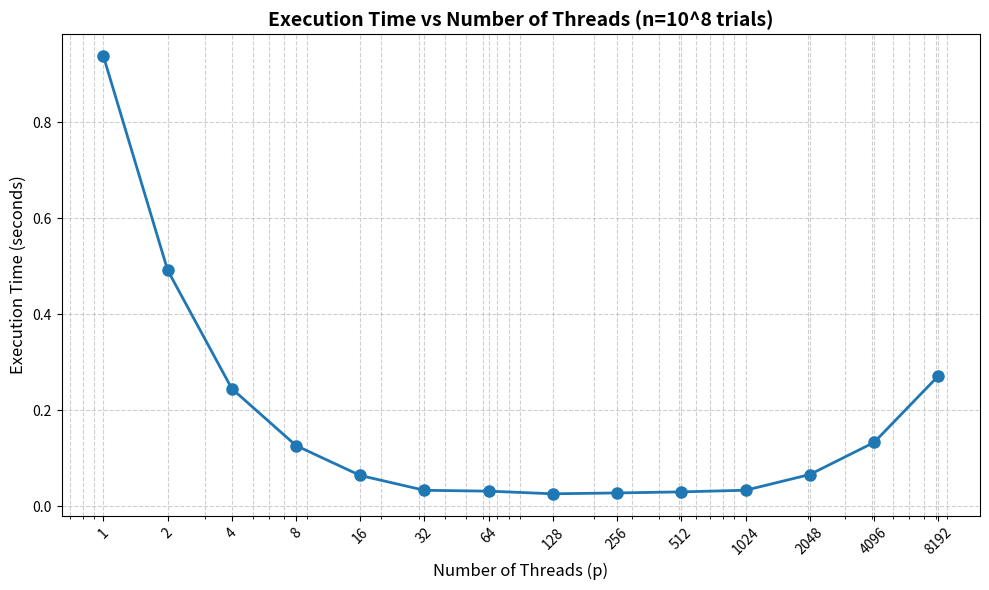
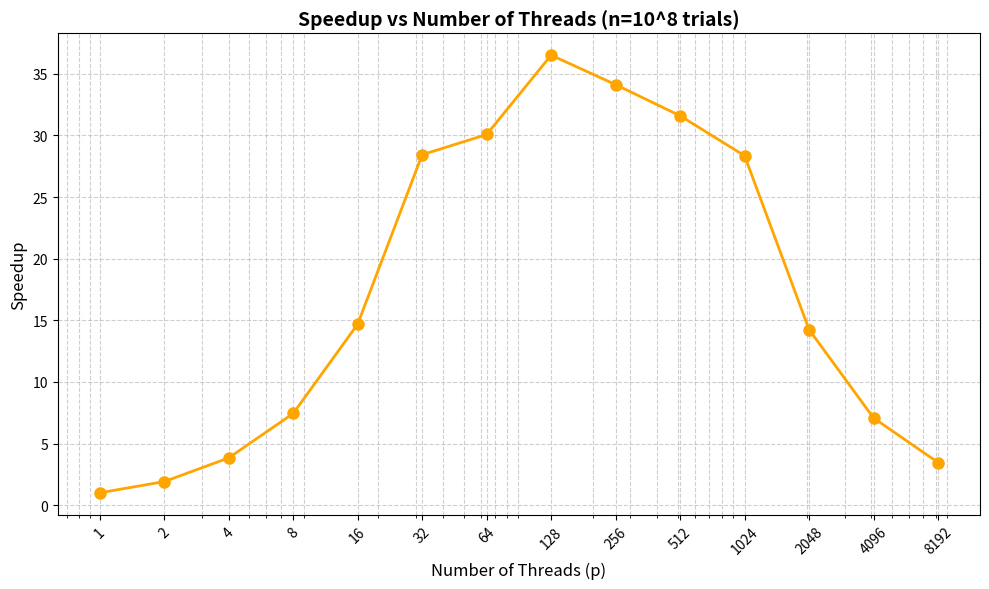
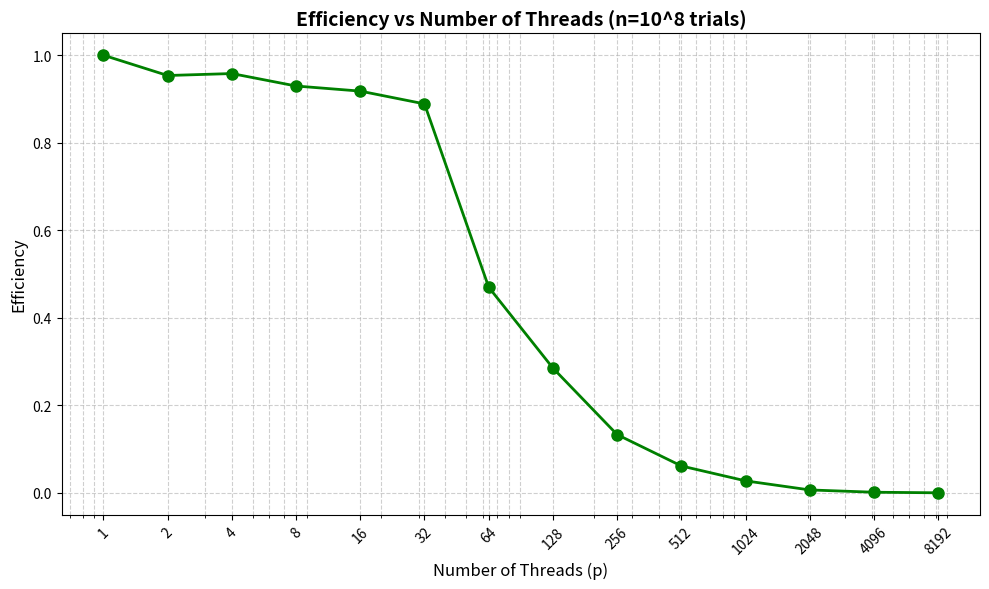
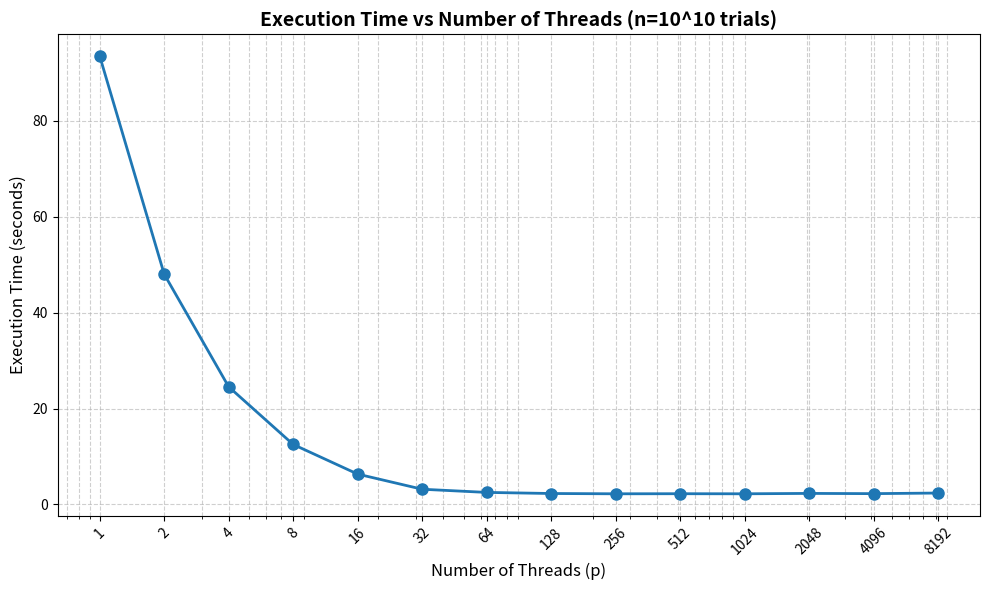
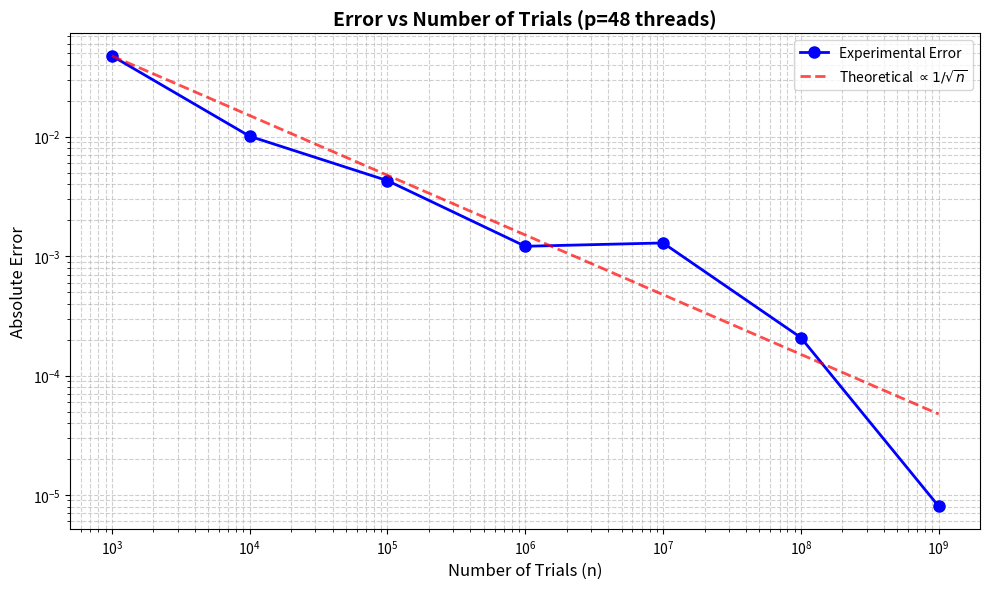
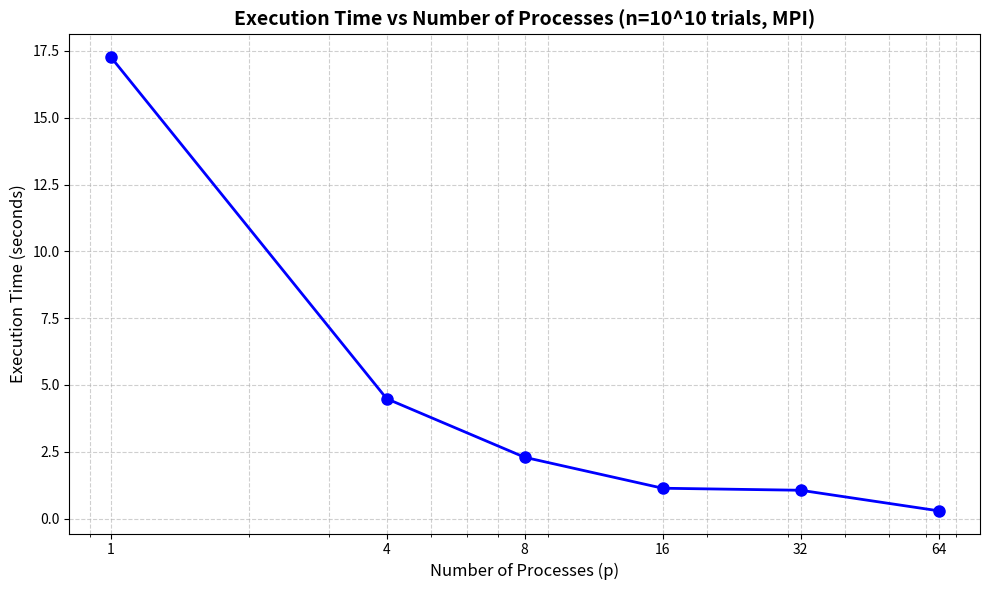
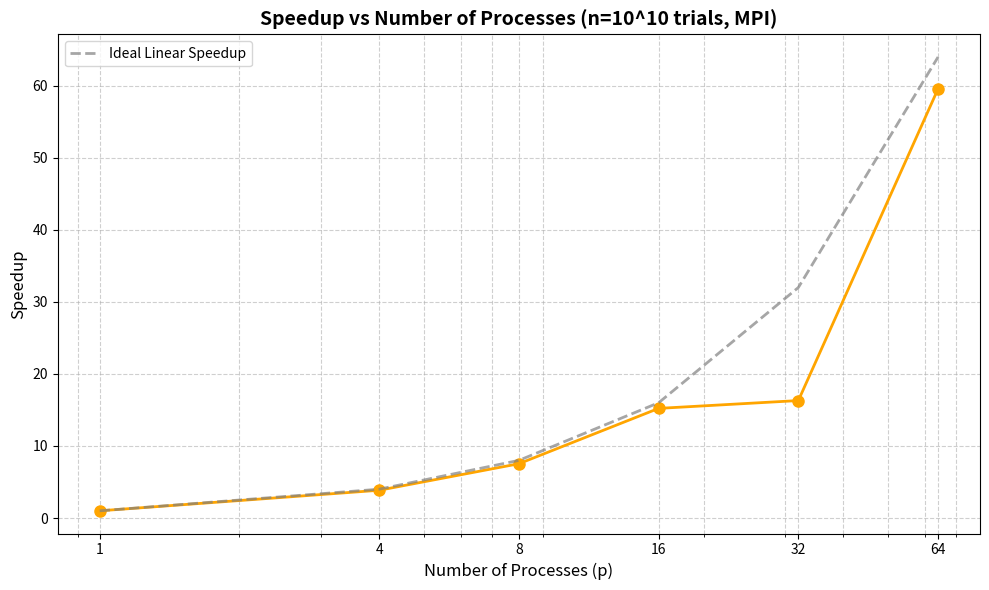
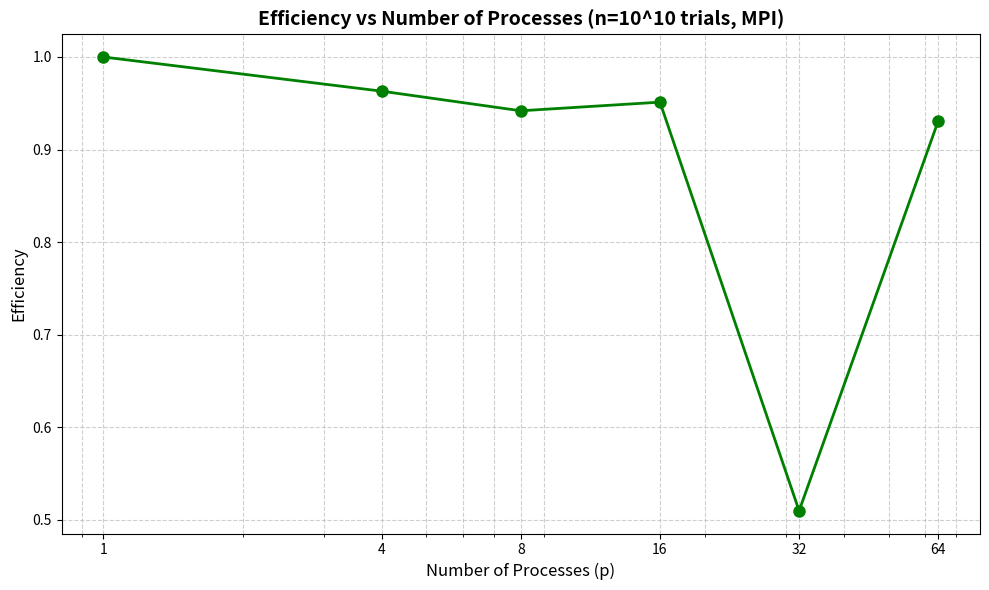
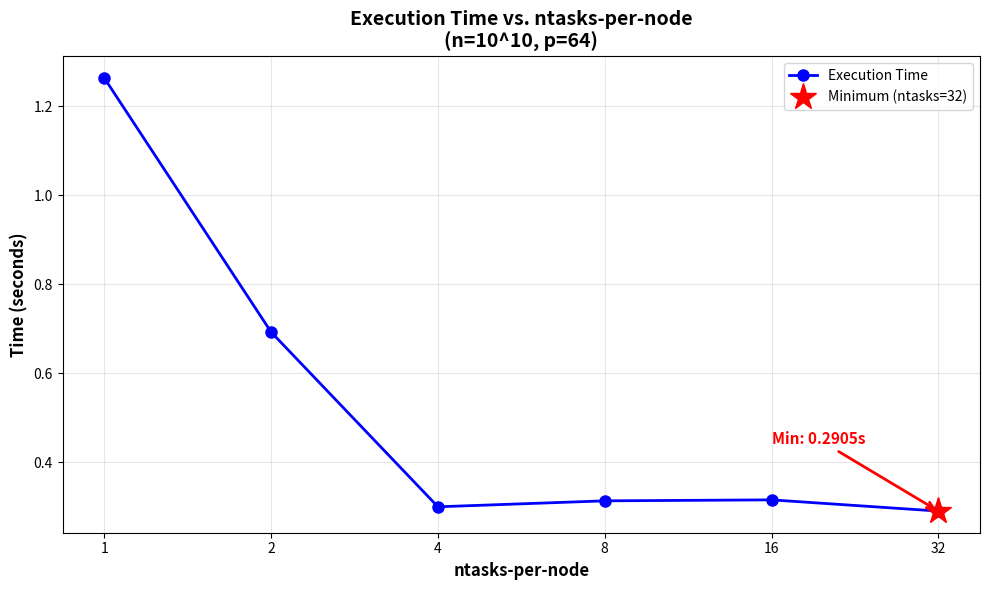
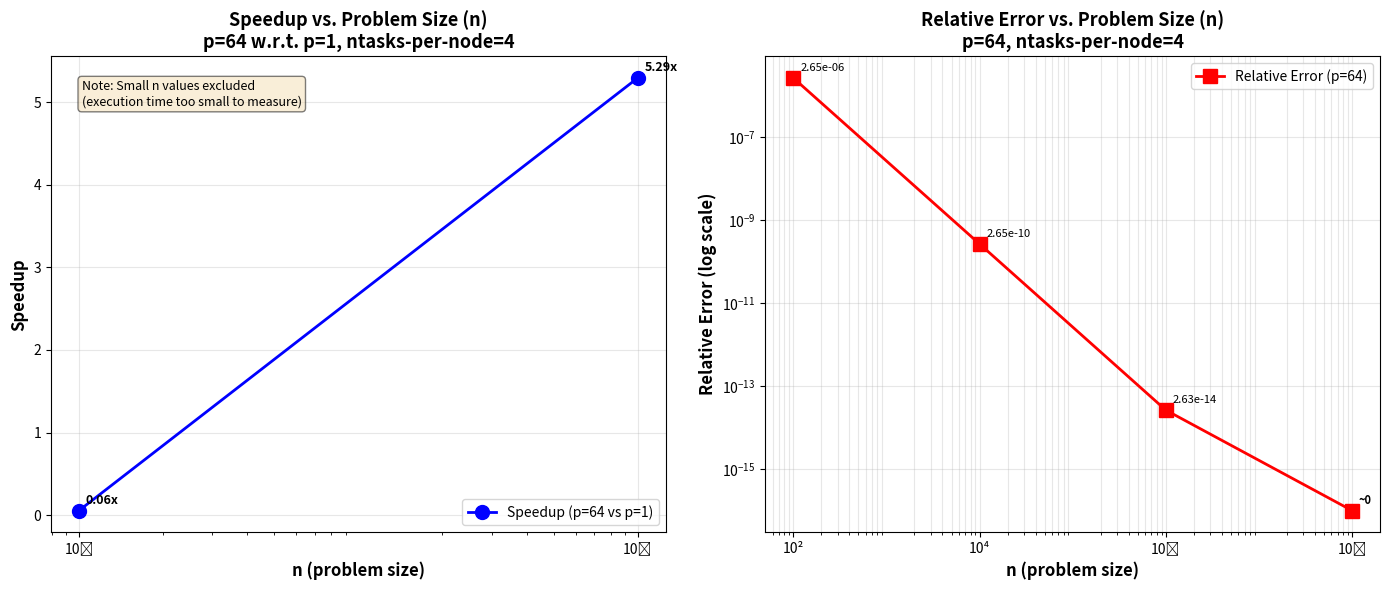

Write Python code to recreate these figures, in order. (Note: this script raises an exception after producing the figures.)
import matplotlib.pyplot as plt
import numpy as np

######## Trials 10^ 8 ########
######## Plotting Execution Time vs Number of Threads ########

# Data from the table
threads = [1, 2, 4, 8, 16, 32, 64, 128, 256, 512, 1024, 2048, 4096, 8192]
time = [0.9385, 0.4921, 0.2449, 0.1262, 0.0639, 0.033, 0.0312, 0.0257, 0.0275, 0.0297, 0.0331, 0.0659, 0.1328, 0.2713]

# Create the plot
plt.figure(figsize=(10, 6))
plt.semilogx(threads, time, marker='o', linewidth=2, markersize=8)

# Labels and title
plt.xlabel('Number of Threads (p)', fontsize=12)
plt.ylabel('Execution Time (seconds)', fontsize=12)
plt.title('Execution Time vs Number of Threads (n=10^8 trials)', fontsize=14, fontweight='bold')

# Grid for better readability
plt.grid(True, which='both', linestyle='--', alpha=0.6)

# Set x-axis ticks to match the data points
plt.xticks(threads, [str(t) for t in threads], rotation=45)

plt.tight_layout()
plt.savefig('execution_time_vs_threads.png', dpi=300, bbox_inches='tight')
plt.show()

print(f"Minimum execution time: {min(time):.4f} seconds at {threads[time.index(min(time))]} threads")
print(f"Maximum execution time: {max(time):.4f} seconds at {threads[time.index(max(time))]} threads")

######## Calculating and Printing Speedup ########

threads = [1, 2, 4, 8, 16, 32, 64, 128, 256, 512, 1024, 2048, 4096, 8192]
time = [0.9385, 0.4921, 0.2449, 0.1262, 0.0639, 0.033, 0.0312, 0.0257, 0.0275, 0.0297, 0.0331, 0.0659, 0.1328, 0.2713]

T_sequential = time[0]  
speedup = [T_sequential / t for t in time]

for p, s in zip(threads, speedup):
    print(f"Threads: {p:4d}, Speedup: {s:6.2f}x")

######## Plotting Speedup vs Number of Threads ########
# Create the speedup plot
plt.figure(figsize=(10, 6))
plt.semilogx(threads, speedup, marker='o', color='orange', linewidth=2, markersize=8)
# Labels and title
plt.xlabel('Number of Threads (p)', fontsize=12)
plt.ylabel('Speedup', fontsize=12)
plt.title('Speedup vs Number of Threads (n=10^8 trials)', fontsize=14, fontweight='bold')
# Grid for better readability
plt.grid(True, which='both', linestyle='--', alpha=0.6)
# Set x-axis ticks to match the data points
plt.xticks(threads, [str(t) for t in threads], rotation=45)
plt.tight_layout()
plt.savefig('speedup_vs_threads.png', dpi=300, bbox_inches='tight')
plt.show()
print(f"Maximum speedup: {max(speedup):.2f}x at {threads[speedup.index(max(speedup))]} threads")

######### Plotting Efficiency vs Number of Threads ########
efficiency = [s / p for s, p in zip(speedup, threads)]
# Create the efficiency graph 
plt.figure(figsize=(10, 6))
plt.semilogx(threads, efficiency, marker='o', color='green', linewidth=2, markersize=8)
# Labels and title
plt.xlabel('Number of Threads (p)', fontsize=12)
plt.ylabel('Efficiency', fontsize=12)
plt.title('Efficiency vs Number of Threads (n=10^8 trials)', fontsize=14, fontweight='bold')
# Grid for better readability
plt.grid(True, which='both', linestyle='--', alpha=0.6)
# Set x-axis ticks to match the data points
plt.xticks(threads, [str(t) for t in threads], rotation=45)
plt.tight_layout()
plt.savefig('efficiency_vs_threads.png', dpi=300, bbox_inches='tight')
plt.show()
print(f"Maximum efficiency: {max(efficiency):.4f} at {threads[efficiency.index(max(efficiency))]} threads")

####### Trials 10 ^ 10 ########
######## Plotting Execution Time vs Number of Threads ########
# Data from the table
threads_10e10 = [1, 2, 4, 8, 16, 32, 64, 128, 256, 512, 1024, 2048, 4096, 8192]
time_10e10 = [93.5356, 48.0348, 24.5289, 12.5004, 6.315, 3.1565, 2.4943, 2.2656, 2.2046, 2.2202, 2.2052, 2.285, 2.2371, 2.3622]

# Create the plot 
plt.figure(figsize=(10, 6))
plt.semilogx(threads_10e10, time_10e10, marker='o', linewidth=2, markersize=8)
# Labels and title
plt.xlabel('Number of Threads (p)', fontsize=12)
plt.ylabel('Execution Time (seconds)', fontsize=12)
plt.title('Execution Time vs Number of Threads (n=10^10 trials)', fontsize=14, fontweight='bold')
# Grid for better readability
plt.grid(True, which='both', linestyle='--', alpha=0.6)
# Set x-axis ticks to match the data points
plt.xticks(threads_10e10, [str(t) for t in threads_10e10], rotation=45)
plt.tight_layout()
plt.savefig('execution_time_vs_threads_2_1.png', dpi=300, bbox_inches='tight')
plt.show()
print(f"Minimum execution time: {min(time_10e10):.4f} seconds at {threads_10e10[time_10e10.index(min(time_10e10))]} threads") 

######## Plotting Error vs Number of Trials ########

# Data from experiments (n = 10^k for k=3 to 9, p=48)
n_values = [1000, 10000, 100000, 1000000, 10000000, 100000000, 1000000000]
errors = [4.76e-02, 1.01e-02, 4.29e-03, 1.21e-03, 1.29e-03, 2.08e-04, 8.04e-06]

# Create the plot
plt.figure(figsize=(10, 6))
plt.loglog(n_values, errors, marker='o', linewidth=2, markersize=8, 
           label='Experimental Error', color='blue')

# Add theoretical 1/sqrt(n) line for comparison
# Error should be proportional to 1/sqrt(n) for Monte Carlo
# Fit to first point to get constant
C = errors[0] * np.sqrt(n_values[0])
theoretical_error = C / np.sqrt(np.array(n_values))
plt.loglog(n_values, theoretical_error, '--', linewidth=2, 
           label=r'Theoretical $\propto 1/\sqrt{n}$', color='red', alpha=0.7)

# Labels and title
plt.xlabel('Number of Trials (n)', fontsize=12)
plt.ylabel('Absolute Error', fontsize=12)
plt.title('Error vs Number of Trials (p=48 threads)', fontsize=14, fontweight='bold')

# Grid for better readability
plt.grid(True, which='both', linestyle='--', alpha=0.6)

# Legend
plt.legend(fontsize=10)
plt.tight_layout()
plt.savefig('error_vs_trials.png', dpi=300, bbox_inches='tight')

plt.show()

print("Plot saved successfully!")
print(f"\nError Analysis:")
print(f"n = 10^3:  error = {errors[0]:.2e}")
print(f"n = 10^9:  error = {errors[-1]:.2e}")
print(f"Error reduction factor: {errors[0]/errors[-1]:.1f}x")
print(f"Theoretical reduction (sqrt(10^6)): {np.sqrt(1e6):.1f}x")

######## Part 2: MPI with 10^10 trials ########

# Data from MPI experiments
processes = [1, 4, 8, 16, 32, 64]
time_mpi = [17.2724, 4.4837, 2.2923, 1.1349, 1.0593, 0.2899]

######## Question 5.1: Execution Time vs Number of Processes ########
plt.figure(figsize=(10, 6))
plt.semilogx(processes, time_mpi, marker='o', linewidth=2, markersize=8, color='blue')

plt.xlabel('Number of Processes (p)', fontsize=12)
plt.ylabel('Execution Time (seconds)', fontsize=12)
plt.title('Execution Time vs Number of Processes (n=10^10 trials, MPI)', fontsize=14, fontweight='bold')
plt.grid(True, which='both', linestyle='--', alpha=0.6)
plt.xticks(processes, [str(p) for p in processes])
plt.tight_layout()
plt.savefig('execution_time_vs_processes_5_1.png', dpi=300, bbox_inches='tight')
plt.show()

print(f"Minimum execution time: {min(time_mpi):.4f} seconds at {processes[time_mpi.index(min(time_mpi))]} processes")
print()

######## Question 5.2: Speedup vs Number of Processes ########
T_sequential = time_mpi[0]
speedup_mpi = [T_sequential / t for t in time_mpi]

for p, s in zip(processes, speedup_mpi):
    print(f"Processes: {p:2d}, Speedup: {s:6.2f}x")
print()

plt.figure(figsize=(10, 6))
plt.semilogx(processes, speedup_mpi, marker='o', color='orange', linewidth=2, markersize=8)

# Add ideal linear speedup line for comparison
plt.semilogx(processes, processes, '--', color='gray', linewidth=2, alpha=0.7, label='Ideal Linear Speedup')

plt.xlabel('Number of Processes (p)', fontsize=12)
plt.ylabel('Speedup', fontsize=12)
plt.title('Speedup vs Number of Processes (n=10^10 trials, MPI)', fontsize=14, fontweight='bold')
plt.grid(True, which='both', linestyle='--', alpha=0.6)
plt.xticks(processes, [str(p) for p in processes])
plt.legend(fontsize=10)
plt.tight_layout()
plt.savefig('speedup_vs_processes_5_2.png', dpi=300, bbox_inches='tight')
plt.show()

print(f"Maximum speedup: {max(speedup_mpi):.2f}x at {processes[speedup_mpi.index(max(speedup_mpi))]} processes")
print()

######## Question 5.3: Efficiency vs Number of Processes ########
efficiency_mpi = [s / p for s, p in zip(speedup_mpi, processes)]

for p, e in zip(processes, efficiency_mpi):
    print(f"Processes: {p:2d}, Efficiency: {e:6.4f} ({e*100:.2f}%)")
print()

plt.figure(figsize=(10, 6))
plt.semilogx(processes, efficiency_mpi, marker='o', color='green', linewidth=2, markersize=8)

plt.xlabel('Number of Processes (p)', fontsize=12)
plt.ylabel('Efficiency', fontsize=12)
plt.title('Efficiency vs Number of Processes (n=10^10 trials, MPI)', fontsize=14, fontweight='bold')
plt.grid(True, which='both', linestyle='--', alpha=0.6)
plt.xticks(processes, [str(p) for p in processes])
plt.tight_layout()
plt.savefig('efficiency_vs_processes_5_3.png', dpi=300, bbox_inches='tight')
plt.show()

############# N-TasksPerNode vs Time (MPI) #############
# Data from the experiment
ntasks_per_node = [1, 2, 4, 8, 16, 32]
time_sec = [1.2634, 0.6926, 0.3001, 0.3135, 0.3157, 0.2905]

# Find the minimum time and corresponding ntasks-per-node
min_time = min(time_sec)
min_ntasks = ntasks_per_node[time_sec.index(min_time)]

print(f"Data Analysis:")
print(f"{'ntasks-per-node':<20} {'Time (sec)':<15}")
print("-" * 35)
for n, t in zip(ntasks_per_node, time_sec):
    marker = " <-- MINIMUM" if t == min_time else ""
    print(f"{n:<20} {t:<15.4f}{marker}")

print(f"\nMinimum time: {min_time:.4f} seconds")
print(f"Optimal ntasks-per-node: {min_ntasks}")

# Create the plot
plt.figure(figsize=(10, 6))
plt.plot(ntasks_per_node, time_sec, 'b-o', linewidth=2, markersize=8, label='Execution Time')
plt.plot(min_ntasks, min_time, 'r*', markersize=20, label=f'Minimum (ntasks={min_ntasks})')

plt.xlabel('ntasks-per-node', fontsize=12, fontweight='bold')
plt.ylabel('Time (seconds)', fontsize=12, fontweight='bold')
plt.title('Execution Time vs. ntasks-per-node\n(n=10^10, p=64)', fontsize=14, fontweight='bold')
plt.grid(True, alpha=0.3)
plt.legend(fontsize=10)
plt.xscale('log', base=2)  # Log scale since values are powers of 2
plt.xticks(ntasks_per_node, ntasks_per_node)

# Add annotation for minimum
plt.annotate(f'Min: {min_time:.4f}s', 
             xy=(min_ntasks, min_time), 
             xytext=(min_ntasks/2, min_time + 0.15),
             arrowprops=dict(arrowstyle='->', color='red', lw=2),
             fontsize=11, 
             color='red',
             fontweight='bold')

plt.tight_layout()
plt.savefig('ntasks_analysis_6.png', dpi=300, bbox_inches='tight')
print("\nPlot saved to ntasks_analysis.png")

# Additional analysis
print("\n" + "="*50)
print("Performance Analysis:")
print("="*50)
speedup_from_1 = time_sec[0] / min_time
print(f"Speedup from ntasks=1 to ntasks={min_ntasks}: {speedup_from_1:.2f}x")
print(f"Time reduction: {(1 - min_time/time_sec[0])*100:.1f}%")

# Data extracted from the image
# n values
n_values = [100, 10000, 1000000, 100000000]  # 10^2, 10^4, 10^6, 10^8
n_labels = ['10²', '10⁴', '10⁶', '10⁸']

# p=64 data
time_p64 = [0.0420, 0.0307, 0.0327, 0.0333]
rel_error_p64 = [2.65e-06, 2.65e-10, 2.63e-14, 0.00e+00]

# p=1 data
time_p1 = [0.0000, 0.0000, 0.0018, 0.1763]
rel_error_p1 = [2.65e-06, 2.65e-10, 4.64e-14, 7.29e-14]

print("="*60)
print("Data Summary:")
print("="*60)
print(f"{'n':<15} {'Time p=1':<15} {'Time p=64':<15} {'Speedup':<15}")
print("-"*60)

speedup = []
for i, n in enumerate(n_values):
    if time_p1[i] > 0:
        sp = time_p1[i] / time_p64[i]
        speedup.append(sp)
        print(f"{n_labels[i]:<15} {time_p1[i]:<15.4f} {time_p64[i]:<15.4f} {sp:<15.2f}")
    else:
        speedup.append(None)
        print(f"{n_labels[i]:<15} {time_p1[i]:<15.4f} {time_p64[i]:<15.4f} {'N/A':<15}")

print("\n" + "="*60)
print("Relative Error Summary:")
print("="*60)
print(f"{'n':<15} {'Rel Error (p=1)':<20} {'Rel Error (p=64)':<20}")
print("-"*60)
for i, n in enumerate(n_values):
    print(f"{n_labels[i]:<15} {rel_error_p1[i]:<20.2e} {rel_error_p64[i]:<20.2e}")

# Create figure with two subplots
fig, (ax1, ax2) = plt.subplots(1, 2, figsize=(14, 6))

# Plot 1: Speedup vs n
valid_indices = [i for i, sp in enumerate(speedup) if sp is not None]
valid_n = [n_values[i] for i in valid_indices]
valid_speedup = [speedup[i] for i in valid_indices]
valid_n_labels = [n_labels[i] for i in valid_indices]

ax1.plot(valid_n, valid_speedup, 'b-o', linewidth=2, markersize=10, label='Speedup (p=64 vs p=1)')
ax1.set_xlabel('n (problem size)', fontsize=12, fontweight='bold')
ax1.set_ylabel('Speedup', fontsize=12, fontweight='bold')
ax1.set_title('Speedup vs. Problem Size (n)\np=64 w.r.t. p=1, ntasks-per-node=4', fontsize=13, fontweight='bold')
ax1.set_xscale('log')
ax1.grid(True, alpha=0.3)
ax1.legend(fontsize=10)

# Set x-axis ticks to show actual n values
ax1.set_xticks(valid_n)
ax1.set_xticklabels(valid_n_labels)

# Add data labels
for i, (x, y) in enumerate(zip(valid_n, valid_speedup)):
    ax1.annotate(f'{y:.2f}x', xy=(x, y), xytext=(5, 5), 
                textcoords='offset points', fontsize=9, fontweight='bold')

# Add note about missing data
if len(valid_indices) < len(n_values):
    ax1.text(0.05, 0.95, 'Note: Small n values excluded\n(execution time too small to measure)',
            transform=ax1.transAxes, fontsize=9, verticalalignment='top',
            bbox=dict(boxstyle='round', facecolor='wheat', alpha=0.5))

# Plot 2: Relative Error vs n (using p=64 data)
# Replace 0.00e+00 with a very small number for log scale plotting
rel_error_plot = [e if e > 0 else 1e-16 for e in rel_error_p64]

ax2.semilogy(n_values, rel_error_plot, 'r-s', linewidth=2, markersize=10, label='Relative Error (p=64)')
ax2.set_xlabel('n (problem size)', fontsize=12, fontweight='bold')
ax2.set_ylabel('Relative Error (log scale)', fontsize=12, fontweight='bold')
ax2.set_title('Relative Error vs. Problem Size (n)\np=64, ntasks-per-node=4', fontsize=13, fontweight='bold')
ax2.set_xscale('log')
ax2.grid(True, alpha=0.3, which='both')
ax2.legend(fontsize=10)

# Set x-axis ticks
ax2.set_xticks(n_values)
ax2.set_xticklabels(n_labels)

# Add data labels
for i, (x, y_original) in enumerate(zip(n_values, rel_error_p64)):
    if y_original > 0:
        ax2.annotate(f'{y_original:.2e}', xy=(x, rel_error_plot[i]), xytext=(5, 5),
                    textcoords='offset points', fontsize=8)
    else:
        ax2.annotate('~0', xy=(x, rel_error_plot[i]), xytext=(5, 5),
                    textcoords='offset points', fontsize=8, fontweight='bold')

plt.tight_layout()
plt.savefig('/mnt/user-data/outputs/speedup_and_error_analysis.png', dpi=300, bbox_inches='tight')
print("\nPlot saved to speedup_and_error_analysis.png")

# Additional analysis
print("\n" + "="*60)
print("Analysis:")
print("="*60)
if valid_speedup:
    print(f"Maximum speedup observed: {max(valid_speedup):.2f}x at n={valid_n_labels[valid_speedup.index(max(valid_speedup))]}")
    print(f"Minimum speedup observed: {min(valid_speedup):.2f}x at n={valid_n_labels[valid_speedup.index(min(valid_speedup))]}")
print(f"\nAccuracy improves with larger n:")
print(f"  - Relative error decreases from {rel_error_p64[0]:.2e} (n=10²) to {rel_error_p64[-1]:.2e} (n=10⁸)")

# Data extracted from the image
n_values = [100, 10000, 1000000, 100000000]  # 10^2, 10^4, 10^6, 10^8
n_labels = ['10²', '10⁴', '10⁶', '10⁸']

# p=64 data
time_p64 = [0.0420, 0.0307, 0.0327, 0.0333]
rel_error_p64 = [2.65e-06, 2.65e-10, 2.63e-14, 0.00e+00]

# p=1 data
time_p1 = [0.0000, 0.0000, 0.0018, 0.1763]

# Calculate speedup
speedup = []
for i in range(len(n_values)):
    if time_p1[i] > 0:
        speedup.append(time_p1[i] / time_p64[i])
    else:
        speedup.append(None)

# Question 7.1: Speedup Plot
fig1, ax1 = plt.subplots(figsize=(10, 6))

valid_indices = [i for i, sp in enumerate(speedup) if sp is not None]
valid_n = [n_values[i] for i in valid_indices]
valid_speedup = [speedup[i] for i in valid_indices]
valid_n_labels = [n_labels[i] for i in valid_indices]

ax1.plot(valid_n, valid_speedup, 'b-o', linewidth=2.5, markersize=12, label='Speedup (p=64 vs p=1)')
ax1.axhline(y=1, color='gray', linestyle='--', linewidth=1.5, alpha=0.7, label='Speedup = 1 (no benefit)')
ax1.set_xlabel('n (Problem Size)', fontsize=14, fontweight='bold')
ax1.set_ylabel('Speedup', fontsize=14, fontweight='bold')
ax1.set_title('Question 7.1: Speedup vs. Problem Size (n)\np=64 w.r.t. p=1, ntasks-per-node=4', 
              fontsize=15, fontweight='bold', pad=20)
ax1.set_xscale('log')
ax1.grid(True, alpha=0.3, linestyle=':', linewidth=1)
ax1.legend(fontsize=11, loc='best')

# Set x-axis ticks
ax1.set_xticks(valid_n)
ax1.set_xticklabels(valid_n_labels, fontsize=12)
ax1.tick_params(axis='y', labelsize=12)

# Add data labels
for i, (x, y) in enumerate(zip(valid_n, valid_speedup)):
    ax1.annotate(f'{y:.2f}x', xy=(x, y), xytext=(0, 10), 
                textcoords='offset points', fontsize=11, fontweight='bold',
                ha='center', bbox=dict(boxstyle='round,pad=0.5', facecolor='yellow', alpha=0.7))

# Add note about missing data
if len(valid_indices) < len(n_values):
    note_text = 'Note: n=10² and n=10⁴ excluded\n(p=1 execution time < 0.0001s,\ntoo small for accurate measurement)'
    ax1.text(0.05, 0.95, note_text,
            transform=ax1.transAxes, fontsize=10, verticalalignment='top',
            bbox=dict(boxstyle='round', facecolor='wheat', alpha=0.8, edgecolor='black', linewidth=1.5))

plt.tight_layout()
plt.savefig('question_7_1_speedup.png', dpi=300, bbox_inches='tight')
print("Question 7.1 plot saved: question_7_1_speedup.png")

# Question 7.2: Relative Error Plot
fig2, ax2 = plt.subplots(figsize=(10, 6))

# Replace 0.00e+00 with a very small number for log scale plotting
rel_error_plot = [e if e > 0 else 1e-16 for e in rel_error_p64]

ax2.semilogy(n_values, rel_error_plot, 'r-s', linewidth=2.5, markersize=12, 
            label='Relative Error (p=64)', markerfacecolor='red', markeredgecolor='darkred', markeredgewidth=2)
ax2.set_xlabel('n (Problem Size)', fontsize=14, fontweight='bold')
ax2.set_ylabel('Relative Error (log scale)', fontsize=14, fontweight='bold')
ax2.set_title('Question 7.2: Relative Error vs. Problem Size (n)\np=64, ntasks-per-node=4', 
              fontsize=15, fontweight='bold', pad=20)
ax2.set_xscale('log')
ax2.grid(True, alpha=0.3, which='both', linestyle=':', linewidth=1)
ax2.legend(fontsize=11, loc='best')

# Set x-axis ticks
ax2.set_xticks(n_values)
ax2.set_xticklabels(n_labels, fontsize=12)
ax2.tick_params(axis='y', labelsize=12)

# Add data labels with better positioning
for i, (x, y_original) in enumerate(zip(n_values, rel_error_p64)):
    if y_original > 0:
        label_text = f'{y_original:.2e}'
        ax2.annotate(label_text, xy=(x, rel_error_plot[i]), xytext=(0, 15),
                    textcoords='offset points', fontsize=10, fontweight='bold',
                    ha='center', bbox=dict(boxstyle='round,pad=0.5', facecolor='lightyellow', alpha=0.8))
    else:
        label_text = '≈ 0'
        ax2.annotate(label_text, xy=(x, rel_error_plot[i]), xytext=(0, 15),
                    textcoords='offset points', fontsize=11, fontweight='bold',
                    ha='center', bbox=dict(boxstyle='round,pad=0.5', facecolor='lightgreen', alpha=0.8))

# Add interpretation box
interp_text = 'Accuracy improves with larger n:\nError decreases by ~12 orders of magnitude\nfrom n=10² to n=10⁸'
ax2.text(0.05, 0.05, interp_text,
        transform=ax2.transAxes, fontsize=10, verticalalignment='bottom',
        bbox=dict(boxstyle='round', facecolor='lightblue', alpha=0.8, edgecolor='black', linewidth=1.5))

plt.tight_layout()
plt.savefig('question_7_2_error.png', dpi=300, bbox_inches='tight')
print("Question 7.2 plot saved: question_7_2_error.png")

print("\n" + "="*70)
print("KEY FINDINGS:")
print("="*70)
print("\nQuestion 7.1 - Speedup Analysis:")
print("-" * 70)
print(f"• At n=10⁶: Speedup = 0.06x (SLOWDOWN - parallel overhead dominates)")
print(f"• At n=10⁸: Speedup = 5.29x (Good parallel efficiency)")
print(f"• Conclusion: Parallelization with p=64 only beneficial for large n")
print(f"  (need sufficient work to overcome communication/synchronization overhead)")

print("\nQuestion 7.2 - Relative Error Analysis:")
print("-" * 70)
print(f"• n=10²:  Relative error = 2.65e-06")
print(f"• n=10⁴:  Relative error = 2.65e-10  (10,000x improvement)")
print(f"• n=10⁶:  Relative error = 2.63e-14  (10,000x improvement)")
print(f"• n=10⁸:  Relative error ≈ 0         (near machine precision)")
print(f"• Conclusion: Monte Carlo method accuracy improves with √n samples")
